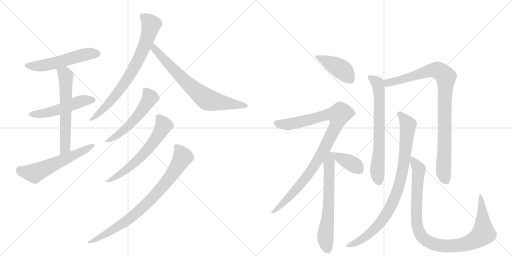
t = 0.00 s
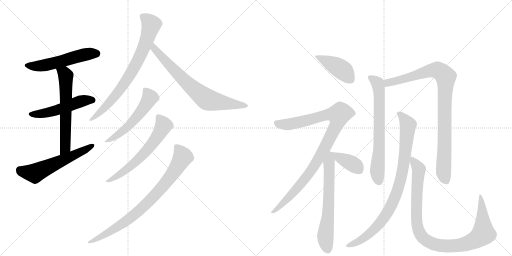
t = 2.75 s
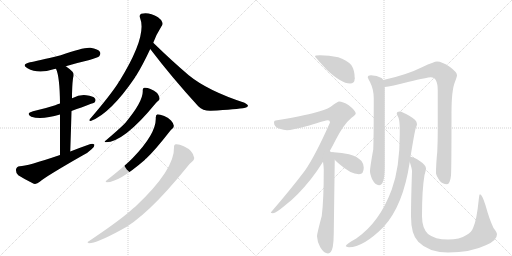
t = 5.49 s
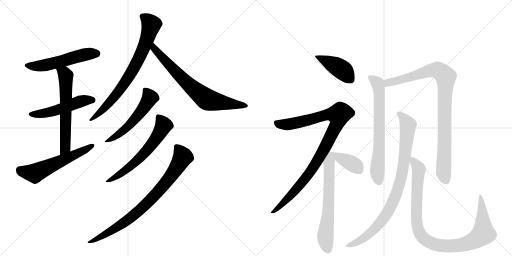
t = 8.24 s
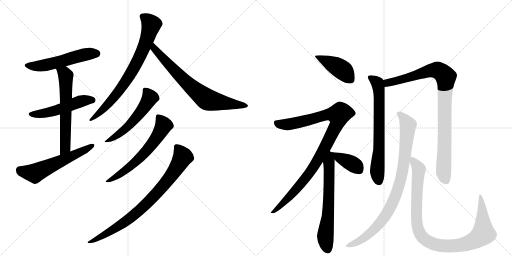
t = 10.98 s
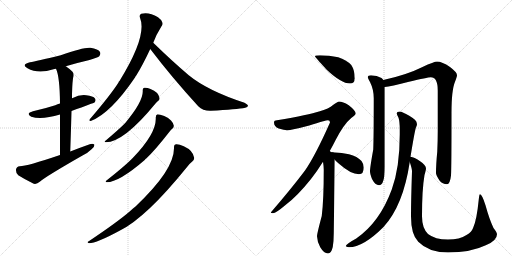
t = 13.73 s

The animated SVG that drew these frames (rendered in a browser with its animation timeline set to each time). Animation: 17 CSS @keyframes rules; one cycle of 13.73 s.

<svg version="1.1" viewBox="0 0 2048 1024" xmlns="http://www.w3.org/2000/svg">
  <g stroke="lightgray" stroke-dasharray="1,1" stroke-width="1" transform="scale(4, 4)">
    <line x1="0" y1="0" x2="256" y2="256"></line>
    <line x1="256" y1="0" x2="0" y2="256"></line>
    <line x1="128" y1="0" x2="128" y2="256"></line>
    <line x1="0" y1="128" x2="256" y2="128"></line>
    <line x1="256" y1="0" x2="512" y2="256"></line>
    <line x1="512" y1="0" x2="256" y2="256"></line>
    <line x1="384" y1="0" x2="384" y2="256"></line>
    <line x1="256" y1="128" x2="512" y2="128"></line>
  </g>
<g transform="scale(1, -1) translate(0, -850)">
   <style type="text/css">
    @keyframes keyframes0 {
      from {
       stroke: black;
       stroke-dashoffset: 537;
       stroke-width: 128;
       }
       64% {
       animation-timing-function: step-end;
       stroke: black;
       stroke-dashoffset: 0;
       stroke-width: 128;
       }
       to {
       stroke: black;
       stroke-width: 1024;
       }
       }
       #make-me-a-hanzi-animation-0 {
         animation: keyframes0 0.687012s both;
         animation-delay: 0.000000s;
         animation-timing-function: linear;
       }
    @keyframes keyframes1 {
      from {
       stroke: black;
       stroke-dashoffset: 512;
       stroke-width: 128;
       }
       63% {
       animation-timing-function: step-end;
       stroke: black;
       stroke-dashoffset: 0;
       stroke-width: 128;
       }
       to {
       stroke: black;
       stroke-width: 1024;
       }
       }
       #make-me-a-hanzi-animation-1 {
         animation: keyframes1 0.666667s both;
         animation-delay: 0.687012s;
         animation-timing-function: linear;
       }
    @keyframes keyframes2 {
      from {
       stroke: black;
       stroke-dashoffset: 610;
       stroke-width: 128;
       }
       67% {
       animation-timing-function: step-end;
       stroke: black;
       stroke-dashoffset: 0;
       stroke-width: 128;
       }
       to {
       stroke: black;
       stroke-width: 1024;
       }
       }
       #make-me-a-hanzi-animation-2 {
         animation: keyframes2 0.746419s both;
         animation-delay: 1.353678s;
         animation-timing-function: linear;
       }
    @keyframes keyframes3 {
      from {
       stroke: black;
       stroke-dashoffset: 575;
       stroke-width: 128;
       }
       65% {
       animation-timing-function: step-end;
       stroke: black;
       stroke-dashoffset: 0;
       stroke-width: 128;
       }
       to {
       stroke: black;
       stroke-width: 1024;
       }
       }
       #make-me-a-hanzi-animation-3 {
         animation: keyframes3 0.717936s both;
         animation-delay: 2.100098s;
         animation-timing-function: linear;
       }
    @keyframes keyframes4 {
      from {
       stroke: black;
       stroke-dashoffset: 762;
       stroke-width: 128;
       }
       71% {
       animation-timing-function: step-end;
       stroke: black;
       stroke-dashoffset: 0;
       stroke-width: 128;
       }
       to {
       stroke: black;
       stroke-width: 1024;
       }
       }
       #make-me-a-hanzi-animation-4 {
         animation: keyframes4 0.870117s both;
         animation-delay: 2.818034s;
         animation-timing-function: linear;
       }
    @keyframes keyframes5 {
      from {
       stroke: black;
       stroke-dashoffset: 724;
       stroke-width: 128;
       }
       70% {
       animation-timing-function: step-end;
       stroke: black;
       stroke-dashoffset: 0;
       stroke-width: 128;
       }
       to {
       stroke: black;
       stroke-width: 1024;
       }
       }
       #make-me-a-hanzi-animation-5 {
         animation: keyframes5 0.839193s both;
         animation-delay: 3.688151s;
         animation-timing-function: linear;
       }
    @keyframes keyframes6 {
      from {
       stroke: black;
       stroke-dashoffset: 540;
       stroke-width: 128;
       }
       64% {
       animation-timing-function: step-end;
       stroke: black;
       stroke-dashoffset: 0;
       stroke-width: 128;
       }
       to {
       stroke: black;
       stroke-width: 1024;
       }
       }
       #make-me-a-hanzi-animation-6 {
         animation: keyframes6 0.689453s both;
         animation-delay: 4.527344s;
         animation-timing-function: linear;
       }
    @keyframes keyframes7 {
      from {
       stroke: black;
       stroke-dashoffset: 616;
       stroke-width: 128;
       }
       67% {
       animation-timing-function: step-end;
       stroke: black;
       stroke-dashoffset: 0;
       stroke-width: 128;
       }
       to {
       stroke: black;
       stroke-width: 1024;
       }
       }
       #make-me-a-hanzi-animation-7 {
         animation: keyframes7 0.751302s both;
         animation-delay: 5.216797s;
         animation-timing-function: linear;
       }
    @keyframes keyframes8 {
      from {
       stroke: black;
       stroke-dashoffset: 816;
       stroke-width: 128;
       }
       73% {
       animation-timing-function: step-end;
       stroke: black;
       stroke-dashoffset: 0;
       stroke-width: 128;
       }
       to {
       stroke: black;
       stroke-width: 1024;
       }
       }
       #make-me-a-hanzi-animation-8 {
         animation: keyframes8 0.914062s both;
         animation-delay: 5.968099s;
         animation-timing-function: linear;
       }
    @keyframes keyframes9 {
      from {
       stroke: black;
       stroke-dashoffset: 424;
       stroke-width: 128;
       }
       58% {
       animation-timing-function: step-end;
       stroke: black;
       stroke-dashoffset: 0;
       stroke-width: 128;
       }
       to {
       stroke: black;
       stroke-width: 1024;
       }
       }
       #make-me-a-hanzi-animation-9 {
         animation: keyframes9 0.595052s both;
         animation-delay: 6.882161s;
         animation-timing-function: linear;
       }
    @keyframes keyframes10 {
      from {
       stroke: black;
       stroke-dashoffset: 983;
       stroke-width: 128;
       }
       76% {
       animation-timing-function: step-end;
       stroke: black;
       stroke-dashoffset: 0;
       stroke-width: 128;
       }
       to {
       stroke: black;
       stroke-width: 1024;
       }
       }
       #make-me-a-hanzi-animation-10 {
         animation: keyframes10 1.049967s both;
         animation-delay: 7.477214s;
         animation-timing-function: linear;
       }
    @keyframes keyframes11 {
      from {
       stroke: black;
       stroke-dashoffset: 645;
       stroke-width: 128;
       }
       68% {
       animation-timing-function: step-end;
       stroke: black;
       stroke-dashoffset: 0;
       stroke-width: 128;
       }
       to {
       stroke: black;
       stroke-width: 1024;
       }
       }
       #make-me-a-hanzi-animation-11 {
         animation: keyframes11 0.774902s both;
         animation-delay: 8.527181s;
         animation-timing-function: linear;
       }
    @keyframes keyframes12 {
      from {
       stroke: black;
       stroke-dashoffset: 384;
       stroke-width: 128;
       }
       56% {
       animation-timing-function: step-end;
       stroke: black;
       stroke-dashoffset: 0;
       stroke-width: 128;
       }
       to {
       stroke: black;
       stroke-width: 1024;
       }
       }
       #make-me-a-hanzi-animation-12 {
         animation: keyframes12 0.562500s both;
         animation-delay: 9.302083s;
         animation-timing-function: linear;
       }
    @keyframes keyframes13 {
      from {
       stroke: black;
       stroke-dashoffset: 688;
       stroke-width: 128;
       }
       69% {
       animation-timing-function: step-end;
       stroke: black;
       stroke-dashoffset: 0;
       stroke-width: 128;
       }
       to {
       stroke: black;
       stroke-width: 1024;
       }
       }
       #make-me-a-hanzi-animation-13 {
         animation: keyframes13 0.809896s both;
         animation-delay: 9.864583s;
         animation-timing-function: linear;
       }
    @keyframes keyframes14 {
      from {
       stroke: black;
       stroke-dashoffset: 933;
       stroke-width: 128;
       }
       75% {
       animation-timing-function: step-end;
       stroke: black;
       stroke-dashoffset: 0;
       stroke-width: 128;
       }
       to {
       stroke: black;
       stroke-width: 1024;
       }
       }
       #make-me-a-hanzi-animation-14 {
         animation: keyframes14 1.009277s both;
         animation-delay: 10.674479s;
         animation-timing-function: linear;
       }
    @keyframes keyframes15 {
      from {
       stroke: black;
       stroke-dashoffset: 891;
       stroke-width: 128;
       }
       74% {
       animation-timing-function: step-end;
       stroke: black;
       stroke-dashoffset: 0;
       stroke-width: 128;
       }
       to {
       stroke: black;
       stroke-width: 1024;
       }
       }
       #make-me-a-hanzi-animation-15 {
         animation: keyframes15 0.975098s both;
         animation-delay: 11.683757s;
         animation-timing-function: linear;
       }
    @keyframes keyframes16 {
      from {
       stroke: black;
       stroke-dashoffset: 1004;
       stroke-width: 128;
       }
       77% {
       animation-timing-function: step-end;
       stroke: black;
       stroke-dashoffset: 0;
       stroke-width: 128;
       }
       to {
       stroke: black;
       stroke-width: 1024;
       }
       }
       #make-me-a-hanzi-animation-16 {
         animation: keyframes16 1.067057s both;
         animation-delay: 12.658854s;
         animation-timing-function: linear;
       }
</style>
<path d="M 263 585 Q 306 598 358 610 Q 392 620 397 625 Q 404 634 400 642 Q 393 654 362 659 Q 335 662 243 629 Q 144 605 120 601 Q 83 592 110 577 Q 152 553 214 573 Q 217 574 224 575 L 263 585 Z" fill="lightgray"></path> 
<path d="M 286 406 Q 376 439 378 440 Q 385 449 380 456 Q 373 466 345 469 Q 317 472 291 458 Q 290 458 288 457 L 240 436 Q 230 433 221 429 Q 181 416 132 405 Q 101 396 125 383 Q 167 370 240 392 L 286 406 Z" fill="lightgray"></path> 
<path d="M 281 244 Q 284 332 286 406 L 288 457 Q 288 505 292 537 Q 298 553 290 563 Q 277 576 263 585 C 238 602 213 603 224 575 Q 239 544 240 436 L 240 392 Q 240 329 240 230 C 240 200 280 214 281 244 Z" fill="lightgray"></path> 
<path d="M 240 230 Q 108 185 79 185 Q 66 184 64 172 Q 63 157 73 149 Q 98 133 135 115 Q 147 112 159 123 Q 183 144 330 228 Q 351 238 365 252 Q 378 261 378 271 Q 372 277 359 273 Q 322 260 281 244 L 240 230 Z" fill="lightgray"></path> 
<path d="M 613 679 Q 625 712 646 745 Q 653 752 649 761 Q 646 771 632 781 Q 596 803 565 795 Q 556 791 560 779 Q 590 707 478 526 Q 475 525 474 520 Q 443 471 360 374 Q 353 367 363 366 Q 442 396 540 540 Q 541 544 545 548 Q 570 588 601 654 L 613 679 Z" fill="lightgray"></path> 
<path d="M 601 654 Q 686 542 793 425 Q 812 406 843 407 Q 948 413 981 419 Q 991 422 992 427 Q 992 431 978 439 Q 831 487 755 549 Q 688 606 613 679 C 591 700 583 678 601 654 Z" fill="lightgray"></path> 
<path d="M 571 488 Q 574 445 501 358 Q 500 358 498 355 Q 476 333 422 287 Q 415 284 423 281 Q 495 281 622 436 Q 628 443 632 446 Q 639 450 638 458 Q 634 482 602 494 Q 586 501 577 499 Q 570 498 571 488 Z" fill="lightgray"></path> 
<path d="M 623 380 Q 627 317 530 217 Q 527 216 526 213 Q 498 185 426 128 Q 419 124 427 121 Q 476 121 580 211 Q 581 214 585 216 Q 621 250 677 322 Q 684 331 689 335 Q 696 339 695 348 Q 694 357 684 368 Q 674 380 657 386 Q 639 393 630 393 Q 623 392 623 380 Z" fill="lightgray"></path> 
<path d="M 696 260 Q 699 172 542 24 Q 532 17 522 7 Q 473 -36 355 -115 Q 345 -119 356 -123 Q 386 -123 480 -72 Q 585 -20 749 183 Q 761 198 769 204 Q 776 208 777 218 Q 773 248 735 265 Q 716 274 704 273 Q 695 272 696 260 Z" fill="lightgray"></path> 
<path d="M 1280 629 Q 1260 629 1260 625 Q 1260 622 1307 571 Q 1365 516 1400 516 Q 1419 516 1419 537 Q 1419 569 1405 590 Q 1385 611 1353 621 Q 1316 629 1280 629 Z" fill="lightgray"></path> 
<path d="M 1356 444 Q 1351 444 1332 430 Q 1317 415 1276 404 Q 1238 391 1108 369 Q 1096 369 1096 360 Q 1096 344 1115 336 Q 1137 329 1148 329 Q 1166 329 1237 348 Q 1303 369 1312 369 Q 1320 369 1320 360 Q 1261 227 1220 168 Q 1165 95 1083 0 Q 1083 -3 1092 -3 Q 1103 -3 1142 30 Q 1189 65 1244 134 Q 1269 166 1292 203 L 1319 246 Q 1331 267 1343 291 Q 1375 353 1405 378 Q 1423 392 1423 396 Q 1423 407 1395 429 Q 1371 444 1356 444 Z" fill="lightgray"></path> 
<path d="M 1292 203 Q 1295 184 1295 171 Q 1295 50 1287 -14 Q 1268 -85 1268 -95 Q 1269 -118 1281 -139 Q 1296 -164 1312 -164 Q 1325 -164 1331 -138 Q 1335 -113 1335 -84 L 1339 211 C 1339 240 1339 240 1325 241 Q 1323 243 1319 246 C 1300 269 1288 233 1292 203 Z" fill="lightgray"></path> 
<path d="M 1339 211 Q 1346 204 1356 195 Q 1403 153 1436 153 Q 1455 153 1455 180 Q 1455 194 1446 206 Q 1430 224 1396 233 Q 1368 240 1335 241 L 1325 241 C 1308 241 1318 232 1339 211 Z" fill="lightgray"></path> 
<path d="M 1484 549 Q 1471 549 1471 541 Q 1471 538 1480 522 Q 1495 492 1495 457 Q 1495 306 1493 252 Q 1480 180 1480 165 Q 1480 155 1488 134 Q 1501 109 1516 109 Q 1527 109 1532 124 Q 1539 141 1539 184 L 1539 502 L 1533 530 Q 1531 535 1526 538 Q 1508 548 1484 549 Z" fill="lightgray"></path> 
<path d="M 1539 502 Q 1562 504 1636 523 Q 1710 541 1723 541 Q 1751 541 1751 488 L 1751 326 Q 1751 288 1749 243 Q 1744 193 1744 157 Q 1744 150 1758 128 Q 1770 113 1788 113 Q 1800 113 1804 148 Q 1806 176 1806 399 Q 1806 489 1820 523 Q 1828 544 1828 549 Q 1828 561 1800 582 Q 1768 604 1748 604 Q 1737 604 1690 582 Q 1626 550 1533 530 C 1504 523 1509 497 1539 502 Z" fill="lightgray"></path> 
<path d="M 1599 404 Q 1587 404 1587 396 Q 1587 393 1594 379 Q 1599 365 1599 332 L 1599 312 Q 1599 179 1567 92 Q 1519 -39 1425 -104 Q 1383 -127 1383 -135 Q 1390 -139 1396 -139 Q 1453 -139 1534 -58 Q 1613 28 1639 202 L 1642 223 Q 1658 321 1663 338 Q 1668 348 1668 353 Q 1668 355 1667 356 L 1667 358 Q 1667 369 1637 387 Q 1609 403 1599 404 Z" fill="lightgray"></path> 
<path d="M 1639 202 Q 1648 175 1648 165 Q 1644 50 1644 -15 Q 1644 -88 1673 -117 Q 1715 -160 1792 -160 Q 1883 -160 1943 -131 Q 1988 -113 1988 -87 Q 1988 -80 1974 -62 Q 1957 -26 1942 29 Q 1928 73 1920 73 Q 1917 73 1915 52 Q 1907 -29 1893 -60 Q 1887 -78 1866 -90 Q 1839 -108 1792 -108 Q 1740 -108 1712 -86 Q 1688 -62 1688 -15 Q 1688 92 1698 150 Q 1704 171 1704 176 Q 1704 190 1679 206 Q 1657 221 1642 223 C 1632 227 1632 227 1639 202 Z" fill="lightgray"></path> 
      <clipPath id="make-me-a-hanzi-clip-0">
      <path d="M 263 585 Q 306 598 358 610 Q 392 620 397 625 Q 404 634 400 642 Q 393 654 362 659 Q 335 662 243 629 Q 144 605 120 601 Q 83 592 110 577 Q 152 553 214 573 Q 217 574 224 575 L 263 585 Z" fill="lightgray"></path>
      </clipPath>
      <path clip-path="url(#make-me-a-hanzi-clip-0)" d="M 112 590 L 171 587 L 316 626 L 387 636 " fill="none" id="make-me-a-hanzi-animation-0" stroke-dasharray="409 818" stroke-linecap="round"></path>

      <clipPath id="make-me-a-hanzi-clip-1">
      <path d="M 286 406 Q 376 439 378 440 Q 385 449 380 456 Q 373 466 345 469 Q 317 472 291 458 Q 290 458 288 457 L 240 436 Q 230 433 221 429 Q 181 416 132 405 Q 101 396 125 383 Q 167 370 240 392 L 286 406 Z" fill="lightgray"></path>
      </clipPath>
      <path clip-path="url(#make-me-a-hanzi-clip-1)" d="M 126 395 L 180 397 L 226 408 L 327 446 L 374 447 " fill="none" id="make-me-a-hanzi-animation-1" stroke-dasharray="384 768" stroke-linecap="round"></path>

      <clipPath id="make-me-a-hanzi-clip-2">
      <path d="M 281 244 Q 284 332 286 406 L 288 457 Q 288 505 292 537 Q 298 553 290 563 Q 277 576 263 585 C 238 602 213 603 224 575 Q 239 544 240 436 L 240 392 Q 240 329 240 230 C 240 200 280 214 281 244 Z" fill="lightgray"></path>
      </clipPath>
      <path clip-path="url(#make-me-a-hanzi-clip-2)" d="M 231 573 L 259 554 L 263 544 L 262 284 L 258 256 L 245 239 " fill="none" id="make-me-a-hanzi-animation-2" stroke-dasharray="482 964" stroke-linecap="round"></path>

      <clipPath id="make-me-a-hanzi-clip-3">
      <path d="M 240 230 Q 108 185 79 185 Q 66 184 64 172 Q 63 157 73 149 Q 98 133 135 115 Q 147 112 159 123 Q 183 144 330 228 Q 351 238 365 252 Q 378 261 378 271 Q 372 277 359 273 Q 322 260 281 244 L 240 230 Z" fill="lightgray"></path>
      </clipPath>
      <path clip-path="url(#make-me-a-hanzi-clip-3)" d="M 79 170 L 139 157 L 372 268 " fill="none" id="make-me-a-hanzi-animation-3" stroke-dasharray="447 894" stroke-linecap="round"></path>

      <clipPath id="make-me-a-hanzi-clip-4">
      <path d="M 613 679 Q 625 712 646 745 Q 653 752 649 761 Q 646 771 632 781 Q 596 803 565 795 Q 556 791 560 779 Q 590 707 478 526 Q 475 525 474 520 Q 443 471 360 374 Q 353 367 363 366 Q 442 396 540 540 Q 541 544 545 548 Q 570 588 601 654 L 613 679 Z" fill="lightgray"></path>
      </clipPath>
      <path clip-path="url(#make-me-a-hanzi-clip-4)" d="M 570 785 L 605 752 L 561 626 L 472 480 L 411 411 L 384 386 L 369 380 L 366 372 " fill="none" id="make-me-a-hanzi-animation-4" stroke-dasharray="634 1268" stroke-linecap="round"></path>

      <clipPath id="make-me-a-hanzi-clip-5">
      <path d="M 601 654 Q 686 542 793 425 Q 812 406 843 407 Q 948 413 981 419 Q 991 422 992 427 Q 992 431 978 439 Q 831 487 755 549 Q 688 606 613 679 C 591 700 583 678 601 654 Z" fill="lightgray"></path>
      </clipPath>
      <path clip-path="url(#make-me-a-hanzi-clip-5)" d="M 616 670 L 617 655 L 677 589 L 755 511 L 828 452 L 985 426 " fill="none" id="make-me-a-hanzi-animation-5" stroke-dasharray="596 1192" stroke-linecap="round"></path>

      <clipPath id="make-me-a-hanzi-clip-6">
      <path d="M 571 488 Q 574 445 501 358 Q 500 358 498 355 Q 476 333 422 287 Q 415 284 423 281 Q 495 281 622 436 Q 628 443 632 446 Q 639 450 638 458 Q 634 482 602 494 Q 586 501 577 499 Q 570 498 571 488 Z" fill="lightgray"></path>
      </clipPath>
      <path clip-path="url(#make-me-a-hanzi-clip-6)" d="M 582 489 L 600 459 L 567 406 L 494 327 L 427 285 " fill="none" id="make-me-a-hanzi-animation-6" stroke-dasharray="412 824" stroke-linecap="round"></path>

      <clipPath id="make-me-a-hanzi-clip-7">
      <path d="M 623 380 Q 627 317 530 217 Q 527 216 526 213 Q 498 185 426 128 Q 419 124 427 121 Q 476 121 580 211 Q 581 214 585 216 Q 621 250 677 322 Q 684 331 689 335 Q 696 339 695 348 Q 694 357 684 368 Q 674 380 657 386 Q 639 393 630 393 Q 623 392 623 380 Z" fill="lightgray"></path>
      </clipPath>
      <path clip-path="url(#make-me-a-hanzi-clip-7)" d="M 634 382 L 654 348 L 600 263 L 560 218 L 502 168 L 431 125 " fill="none" id="make-me-a-hanzi-animation-7" stroke-dasharray="488 976" stroke-linecap="round"></path>

      <clipPath id="make-me-a-hanzi-clip-8">
      <path d="M 696 260 Q 699 172 542 24 Q 532 17 522 7 Q 473 -36 355 -115 Q 345 -119 356 -123 Q 386 -123 480 -72 Q 585 -20 749 183 Q 761 198 769 204 Q 776 208 777 218 Q 773 248 735 265 Q 716 274 704 273 Q 695 272 696 260 Z" fill="lightgray"></path>
      </clipPath>
      <path clip-path="url(#make-me-a-hanzi-clip-8)" d="M 708 262 L 731 222 L 695 160 L 636 86 L 519 -24 L 463 -64 L 359 -119 " fill="none" id="make-me-a-hanzi-animation-8" stroke-dasharray="688 1376" stroke-linecap="round"></path>

      <clipPath id="make-me-a-hanzi-clip-9">
      <path d="M 1280 629 Q 1260 629 1260 625 Q 1260 622 1307 571 Q 1365 516 1400 516 Q 1419 516 1419 537 Q 1419 569 1405 590 Q 1385 611 1353 621 Q 1316 629 1280 629 Z" fill="lightgray"></path>
      </clipPath>
      <path clip-path="url(#make-me-a-hanzi-clip-9)" d="M 1263 625 L 1358 578 L 1402 534 " fill="none" id="make-me-a-hanzi-animation-9" stroke-dasharray="296 592" stroke-linecap="round"></path>

      <clipPath id="make-me-a-hanzi-clip-10">
      <path d="M 1356 444 Q 1351 444 1332 430 Q 1317 415 1276 404 Q 1238 391 1108 369 Q 1096 369 1096 360 Q 1096 344 1115 336 Q 1137 329 1148 329 Q 1166 329 1237 348 Q 1303 369 1312 369 Q 1320 369 1320 360 Q 1261 227 1220 168 Q 1165 95 1083 0 Q 1083 -3 1092 -3 Q 1103 -3 1142 30 Q 1189 65 1244 134 Q 1269 166 1292 203 L 1319 246 Q 1331 267 1343 291 Q 1375 353 1405 378 Q 1423 392 1423 396 Q 1423 407 1395 429 Q 1371 444 1356 444 Z" fill="lightgray"></path>
      </clipPath>
      <path clip-path="url(#make-me-a-hanzi-clip-10)" d="M 1108 356 L 1157 353 L 1311 392 L 1354 390 L 1350 361 L 1335 328 L 1256 184 L 1174 80 L 1127 30 L 1101 8 L 1090 6 " fill="none" id="make-me-a-hanzi-animation-10" stroke-dasharray="855 1710" stroke-linecap="round"></path>

      <clipPath id="make-me-a-hanzi-clip-11">
      <path d="M 1292 203 Q 1295 184 1295 171 Q 1295 50 1287 -14 Q 1268 -85 1268 -95 Q 1269 -118 1281 -139 Q 1296 -164 1312 -164 Q 1325 -164 1331 -138 Q 1335 -113 1335 -84 L 1339 211 C 1339 240 1339 240 1325 241 Q 1323 243 1319 246 C 1300 269 1288 233 1292 203 Z" fill="lightgray"></path>
      </clipPath>
      <path clip-path="url(#make-me-a-hanzi-clip-11)" d="M 1318 239 L 1315 33 L 1301 -99 L 1311 -148 " fill="none" id="make-me-a-hanzi-animation-11" stroke-dasharray="517 1034" stroke-linecap="round"></path>

      <clipPath id="make-me-a-hanzi-clip-12">
      <path d="M 1339 211 Q 1346 204 1356 195 Q 1403 153 1436 153 Q 1455 153 1455 180 Q 1455 194 1446 206 Q 1430 224 1396 233 Q 1368 240 1335 241 L 1325 241 C 1308 241 1318 232 1339 211 Z" fill="lightgray"></path>
      </clipPath>
      <path clip-path="url(#make-me-a-hanzi-clip-12)" d="M 1330 237 L 1424 186 L 1437 169 " fill="none" id="make-me-a-hanzi-animation-12" stroke-dasharray="256 512" stroke-linecap="round"></path>

      <clipPath id="make-me-a-hanzi-clip-13">
      <path d="M 1484 549 Q 1471 549 1471 541 Q 1471 538 1480 522 Q 1495 492 1495 457 Q 1495 306 1493 252 Q 1480 180 1480 165 Q 1480 155 1488 134 Q 1501 109 1516 109 Q 1527 109 1532 124 Q 1539 141 1539 184 L 1539 502 L 1533 530 Q 1531 535 1526 538 Q 1508 548 1484 549 Z" fill="lightgray"></path>
      </clipPath>
      <path clip-path="url(#make-me-a-hanzi-clip-13)" d="M 1480 541 L 1510 518 L 1517 478 L 1517 256 L 1509 164 L 1515 125 " fill="none" id="make-me-a-hanzi-animation-13" stroke-dasharray="560 1120" stroke-linecap="round"></path>

      <clipPath id="make-me-a-hanzi-clip-14">
      <path d="M 1539 502 Q 1562 504 1636 523 Q 1710 541 1723 541 Q 1751 541 1751 488 L 1751 326 Q 1751 288 1749 243 Q 1744 193 1744 157 Q 1744 150 1758 128 Q 1770 113 1788 113 Q 1800 113 1804 148 Q 1806 176 1806 399 Q 1806 489 1820 523 Q 1828 544 1828 549 Q 1828 561 1800 582 Q 1768 604 1748 604 Q 1737 604 1690 582 Q 1626 550 1533 530 C 1504 523 1509 497 1539 502 Z" fill="lightgray"></path>
      </clipPath>
      <path clip-path="url(#make-me-a-hanzi-clip-14)" d="M 1542 510 L 1551 519 L 1730 569 L 1754 568 L 1783 543 L 1774 161 L 1784 128 " fill="none" id="make-me-a-hanzi-animation-14" stroke-dasharray="805 1610" stroke-linecap="round"></path>

      <clipPath id="make-me-a-hanzi-clip-15">
      <path d="M 1599 404 Q 1587 404 1587 396 Q 1587 393 1594 379 Q 1599 365 1599 332 L 1599 312 Q 1599 179 1567 92 Q 1519 -39 1425 -104 Q 1383 -127 1383 -135 Q 1390 -139 1396 -139 Q 1453 -139 1534 -58 Q 1613 28 1639 202 L 1642 223 Q 1658 321 1663 338 Q 1668 348 1668 353 Q 1668 355 1667 356 L 1667 358 Q 1667 369 1637 387 Q 1609 403 1599 404 Z" fill="lightgray"></path>
      </clipPath>
      <path clip-path="url(#make-me-a-hanzi-clip-15)" d="M 1596 396 L 1632 350 L 1609 160 L 1582 65 L 1551 2 L 1513 -51 L 1463 -97 L 1390 -136 " fill="none" id="make-me-a-hanzi-animation-15" stroke-dasharray="763 1526" stroke-linecap="round"></path>

      <clipPath id="make-me-a-hanzi-clip-16">
      <path d="M 1639 202 Q 1648 175 1648 165 Q 1644 50 1644 -15 Q 1644 -88 1673 -117 Q 1715 -160 1792 -160 Q 1883 -160 1943 -131 Q 1988 -113 1988 -87 Q 1988 -80 1974 -62 Q 1957 -26 1942 29 Q 1928 73 1920 73 Q 1917 73 1915 52 Q 1907 -29 1893 -60 Q 1887 -78 1866 -90 Q 1839 -108 1792 -108 Q 1740 -108 1712 -86 Q 1688 -62 1688 -15 Q 1688 92 1698 150 Q 1704 171 1704 176 Q 1704 190 1679 206 Q 1657 221 1642 223 C 1632 227 1632 227 1639 202 Z" fill="lightgray"></path>
      </clipPath>
      <path clip-path="url(#make-me-a-hanzi-clip-16)" d="M 1646 217 L 1675 172 L 1666 40 L 1670 -57 L 1683 -90 L 1726 -123 L 1767 -133 L 1833 -132 L 1889 -116 L 1933 -85 L 1928 35 L 1921 69 " fill="none" id="make-me-a-hanzi-animation-16" stroke-dasharray="876 1752" stroke-linecap="round"></path>

</g>
</svg>
